Photos from the image-classification dataset "disease" in the GitHub repository jokishore5454-del/AI_plant_disease. Its 10 classes are: apple apple scab, apple black rot, apple healthy, corn maize common rust, corn maize healthy, potato early blight, potato late blight, potato healthy, tomato bacterial spot, tomato healthy.

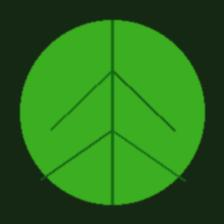
Label: potato healthy

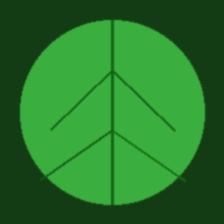
Label: corn maize healthy

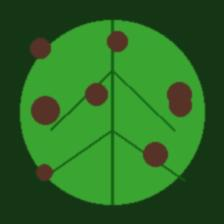
Label: potato early blight

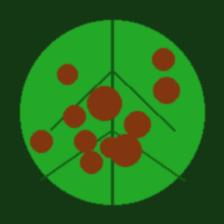
Label: apple black rot

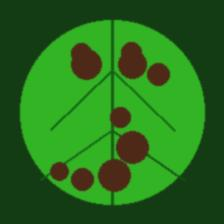
Label: potato late blight

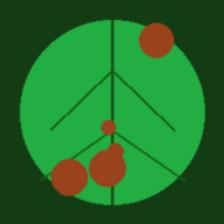
Label: apple apple scab
